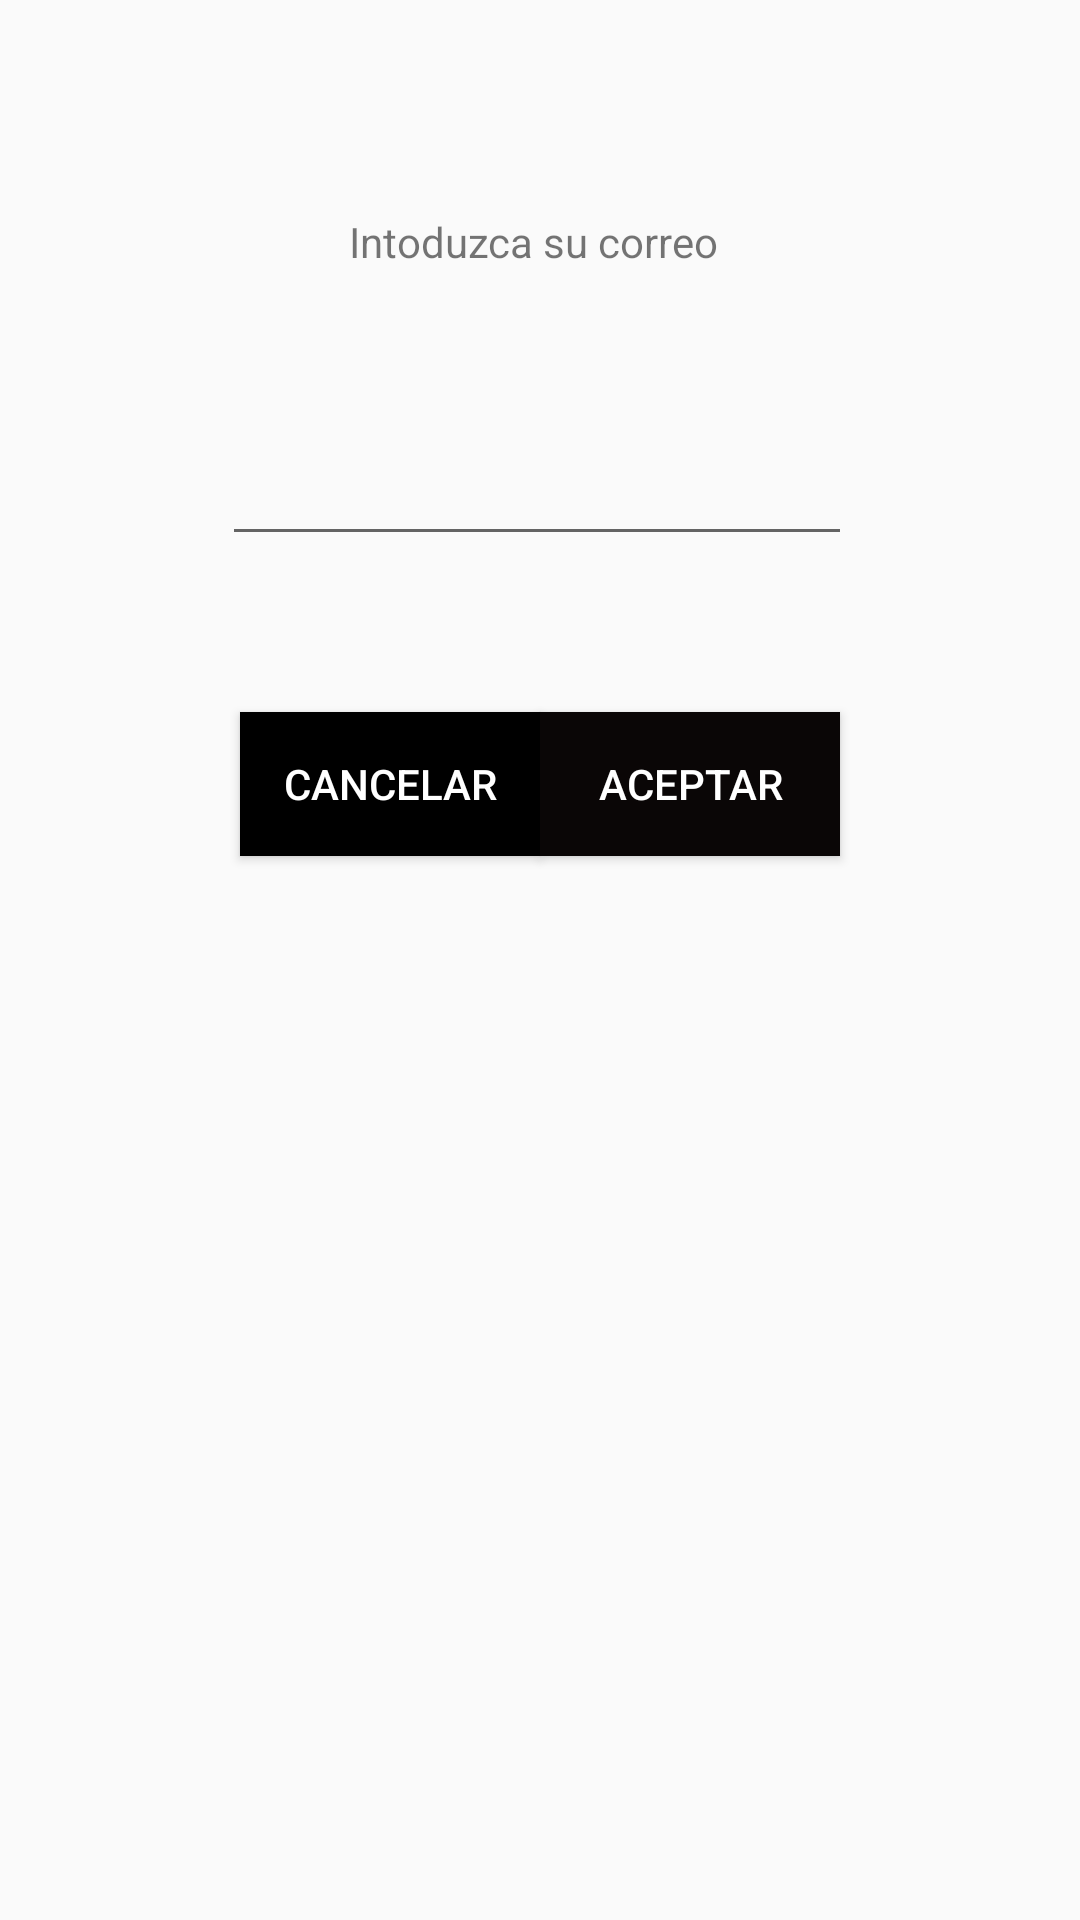

Reconstruct the res/layout file that produces this screen, plus the resources it refers to.
<!-- AndroidManifest.xml: application theme AppTheme -->
<!-- res/layout/activity_contrasena_info.xml -->
<?xml version="1.0" encoding="utf-8"?>
<android.support.constraint.ConstraintLayout xmlns:android="http://schemas.android.com/apk/res/android"
    xmlns:app="http://schemas.android.com/apk/res-auto"
    xmlns:tools="http://schemas.android.com/tools"
    android:layout_width="match_parent"
    android:layout_height="match_parent"
    tools:context=".Contrasena_info">

    <TextView
        android:id="@+id/textView"
        android:layout_width="wrap_content"
        android:layout_height="wrap_content"
        android:layout_marginStart="140dp"
        android:layout_marginLeft="140dp"
        android:layout_marginTop="71dp"
        android:layout_marginEnd="141dp"
        android:layout_marginRight="141dp"
        android:text="Intoduzca su correo "
        app:layout_constraintEnd_toEndOf="parent"
        app:layout_constraintStart_toStartOf="parent"
        app:layout_constraintTop_toTopOf="parent" />

    <EditText
        android:id="@+id/editTextContrasenaInfo"
        android:layout_width="wrap_content"
        android:layout_height="wrap_content"
        android:layout_marginStart="98dp"
        android:layout_marginLeft="98dp"
        android:layout_marginTop="54dp"
        android:layout_marginEnd="100dp"
        android:layout_marginRight="100dp"
        android:ems="10"
        android:inputType="textPersonName"
        app:layout_constraintEnd_toEndOf="parent"
        app:layout_constraintStart_toStartOf="parent"
        app:layout_constraintTop_toBottomOf="@+id/textView" />

    <Button
        android:id="@+id/buttonContrasenaInfoAceptar"
        android:layout_width="100dp"
        android:layout_height="wrap_content"
        android:layout_marginTop="52dp"
        android:layout_marginEnd="101dp"
        android:layout_marginRight="101dp"
        android:background="#0A0606"
        android:text="Aceptar"
        android:textColor="#FFFFFF"
        app:layout_constraintEnd_toEndOf="parent"
        app:layout_constraintStart_toEndOf="@+id/buttonContrasenaInfoCancelar"
        app:layout_constraintTop_toBottomOf="@+id/editTextContrasenaInfo" />

    <Button
        android:id="@+id/buttonContrasenaInfoCancelar"
        android:layout_width="100dp"
        android:layout_height="wrap_content"
        android:layout_marginStart="101dp"
        android:layout_marginLeft="101dp"
        android:layout_marginTop="52dp"
        android:background="#000000"
        android:text="Cancelar"
        android:textColor="#FFFFFF"
        app:layout_constraintEnd_toStartOf="@+id/buttonContrasenaInfoAceptar"
        app:layout_constraintStart_toStartOf="parent"
        app:layout_constraintTop_toBottomOf="@+id/editTextContrasenaInfo" />


</android.support.constraint.ConstraintLayout>
<!-- resources referenced by this layout -->
<resources>
  <style name="AppTheme" parent="Theme.AppCompat.Light.NoActionBar">
          
          <item name="colorPrimary">@color/colorPrimary</item>
          <item name="colorPrimaryDark">@color/colorPrimaryDark</item>
          <item name="colorAccent">@color/colorAccent</item>
      </style>
  <!-- not gathered from this repository: default colours our renderer supplied (Android Studio template values) -->
  <color name="colorPrimary">#FF6200EE</color>
  <color name="colorPrimaryDark">#FF3700B3</color>
  <color name="colorAccent">#FF03DAC5</color>
</resources>
